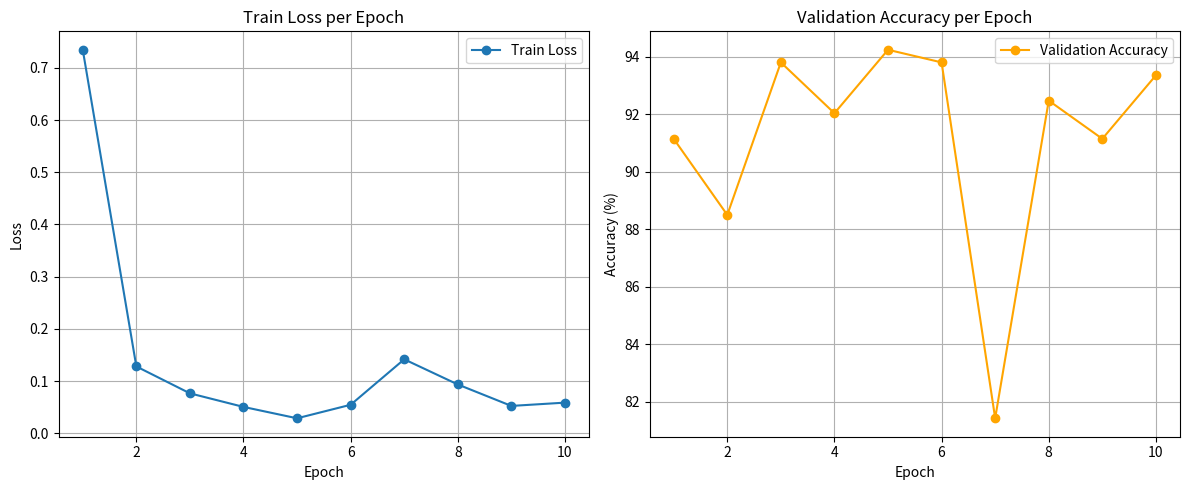

Here is the Python script that generated this plot: (Note: this script raises an exception after producing the figure.)
import matplotlib.pyplot as plt

# 에폭별 Loss와 Accuracy 기록 (네가 앞에서 얻은 값들을 넣는 거야)
train_loss = [0.7347, 0.1281, 0.0766, 0.0506, 0.0288, 0.0547, 0.1418, 0.0936, 0.0525, 0.0588]
val_acc =    [91.15, 88.50, 93.81, 92.04, 94.25, 93.81, 81.42, 92.48, 91.15, 93.36]

epochs = range(1, len(train_loss) + 1)

# 서브플롯: Loss와 Accuracy
plt.figure(figsize=(12, 5))

# 📉 Loss 그래프
plt.subplot(1, 2, 1)
plt.plot(epochs, train_loss, marker='o', label='Train Loss')
plt.title('Train Loss per Epoch')
plt.xlabel('Epoch')
plt.ylabel('Loss')
plt.grid(True)
plt.legend()

# 📈 Accuracy 그래프
plt.subplot(1, 2, 2)
plt.plot(epochs, val_acc, marker='o', color='orange', label='Validation Accuracy')
plt.title('Validation Accuracy per Epoch')
plt.xlabel('Epoch')
plt.ylabel('Accuracy (%)')
plt.grid(True)
plt.legend()

plt.tight_layout()
plt.savefig("C:/ICE/result.png")
plt.show()
